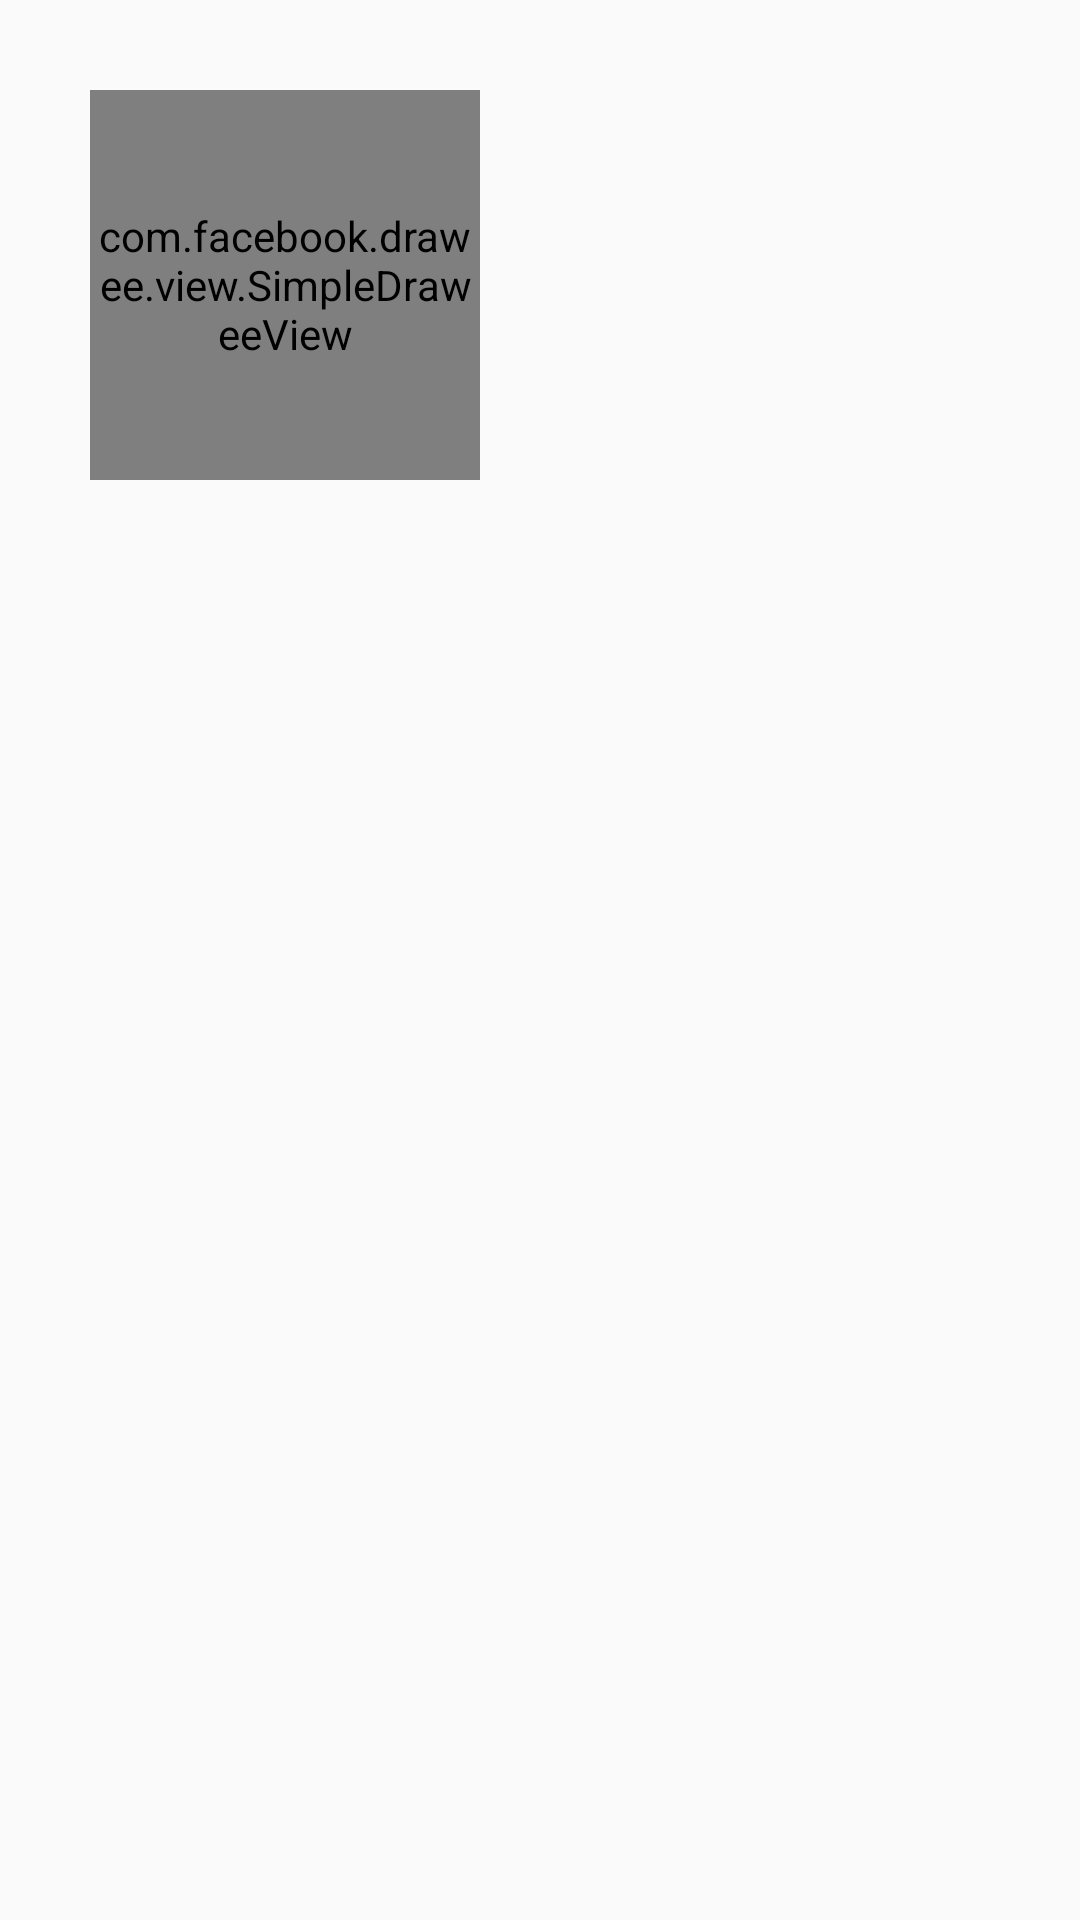

Here is an Android app screen rendered from its layout file. Give the layout XML and the strings, colors and styles it references.
<!-- AndroidManifest.xml: application theme AppTheme -->
<!-- res/layout/activity_test.xml -->
<?xml version="1.0" encoding="utf-8"?>
<LinearLayout xmlns:android="http://schemas.android.com/apk/res/android"
    xmlns:fresco="http://schemas.android.com/apk/res-auto"
    android:layout_width="match_parent"
    android:layout_height="match_parent"
    android:orientation="vertical">

    <com.facebook.drawee.view.SimpleDraweeView
        android:id="@+id/draweeview"
        android:layout_width="130dp"
        android:layout_height="130dp"
        android:layout_marginLeft="30dp"
        android:layout_marginTop="30dp"
        fresco:placeholderImage="@mipmap/ic_test"
        fresco:roundAsCircle="false"
        fresco:roundBottomLeft="false"
        fresco:roundBottomRight="true"
        fresco:roundTopLeft="true"
        fresco:roundTopRight="false"
        fresco:roundedCornerRadius="5dp" />

    <ListView
        android:id="@+id/listview"
        android:layout_width="match_parent"
        android:layout_height="400dp"
        android:layout_marginLeft="30dp"
        android:layout_marginTop="30dp"
        android:paddingRight="30dp" />
</LinearLayout>
<!-- resources referenced by this layout -->
<resources>
  <!-- mipmap ic_test: png bitmap (mipmap-xxxhdpi, 43002 bytes) -->
  <style name="AppTheme" parent="Theme.AppCompat.Light.DarkActionBar">
          
          <item name="colorPrimary">@color/colorPrimary</item>
          <item name="colorPrimaryDark">@color/colorPrimaryDark</item>
          <item name="colorAccent">@color/colorAccent</item>
      </style>
  <color name="colorPrimary">#008577</color>
  <color name="colorPrimaryDark">#00574B</color>
  <color name="colorAccent">#D81B60</color>
</resources>
